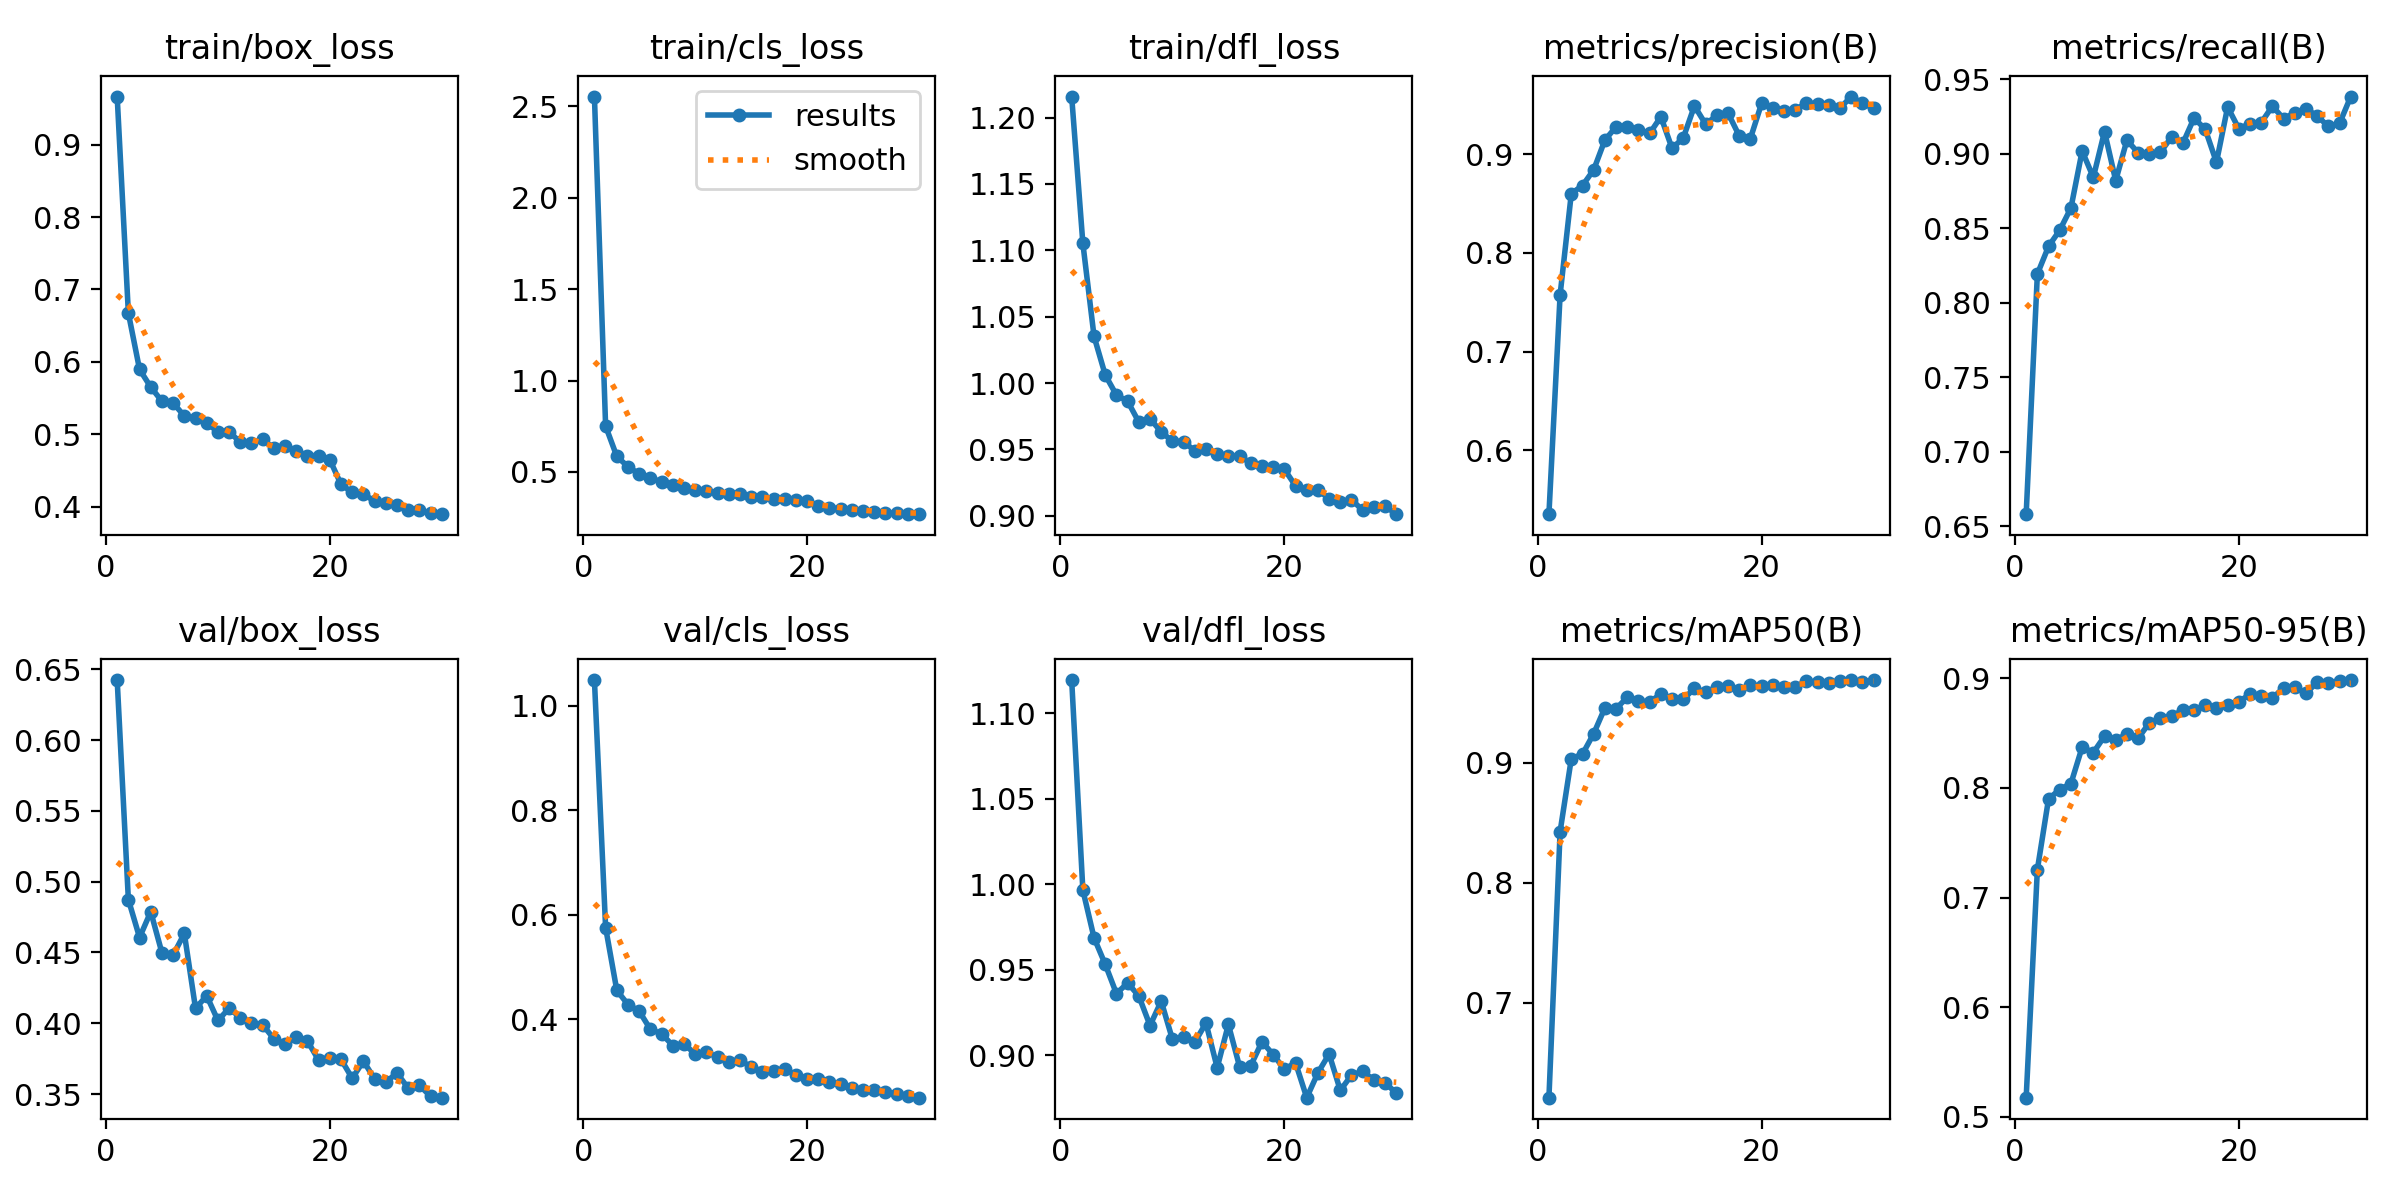

Data behind this chart, as committed beside it:
epoch, time, train/box_loss, train/cls_loss, train/dfl_loss, metrics/precision(B), metrics/recall(B), metrics/mAP50(B), metrics/mAP50-95(B), val/box_loss, val/cls_loss, val/dfl_loss, lr/pg0, lr/pg1, lr/pg2
1, 21.59, 0.9664, 2.554, 1.216, 0.535, 0.6583, 0.6208, 0.5175, 0.6424, 1.049, 1.119, 0.0002999, 0.0002999, 0.0002999
2, 28.52, 0.6673, 0.7508, 1.105, 0.7576, 0.8193, 0.8427, 0.7255, 0.4874, 0.5754, 0.9964, 0.000583, 0.000583, 0.000583
3, 35.03, 0.5894, 0.585, 1.035, 0.8602, 0.8378, 0.9034, 0.79, 0.4606, 0.4556, 0.9685, 0.0008461, 0.0008461, 0.0008461
4, 41.56, 0.5651, 0.5285, 1.006, 0.8684, 0.8487, 0.9072, 0.7984, 0.4788, 0.4285, 0.953, 0.000819, 0.000819, 0.000819
5, 47.92, 0.5454, 0.4892, 0.9909, 0.8843, 0.8636, 0.9242, 0.8039, 0.4497, 0.4158, 0.9359, 0.000789, 0.000789, 0.000789
6, 54.25, 0.5431, 0.4695, 0.9863, 0.9145, 0.9018, 0.9457, 0.8371, 0.4481, 0.3811, 0.9422, 0.000759, 0.000759, 0.000759
7, 60.51, 0.5251, 0.4433, 0.9706, 0.928, 0.8841, 0.9451, 0.8321, 0.4635, 0.3726, 0.9345, 0.000729, 0.000729, 0.000729
8, 66.74, 0.5229, 0.4304, 0.9731, 0.9283, 0.9148, 0.9545, 0.8471, 0.4105, 0.3502, 0.9173, 0.000699, 0.000699, 0.000699
9, 72.75, 0.5154, 0.4132, 0.9632, 0.9246, 0.8819, 0.9515, 0.8439, 0.4194, 0.3531, 0.9315, 0.000669, 0.000669, 0.000669
10, 78.74, 0.5032, 0.4011, 0.9562, 0.9212, 0.9091, 0.9504, 0.8487, 0.402, 0.3342, 0.9092, 0.000639, 0.000639, 0.000639
11, 84.72, 0.5032, 0.3961, 0.9559, 0.9382, 0.9006, 0.9575, 0.8452, 0.4105, 0.3372, 0.9107, 0.000609, 0.000609, 0.000609
12, 90.65, 0.489, 0.3861, 0.9488, 0.9062, 0.8997, 0.9531, 0.8592, 0.404, 0.3281, 0.9075, 0.000579, 0.000579, 0.000579
13, 96.58, 0.4874, 0.3785, 0.9499, 0.9166, 0.901, 0.9529, 0.8637, 0.4005, 0.3188, 0.9187, 0.000549, 0.000549, 0.000549
14, 102.6, 0.4935, 0.3801, 0.9465, 0.9492, 0.9113, 0.9619, 0.8655, 0.3989, 0.3217, 0.8926, 0.000519, 0.000519, 0.000519
15, 108.6, 0.4804, 0.3653, 0.9453, 0.9307, 0.9069, 0.959, 0.8708, 0.389, 0.3097, 0.9179, 0.000489, 0.000489, 0.000489
16, 114.7, 0.4835, 0.3638, 0.9448, 0.9396, 0.9239, 0.9629, 0.871, 0.3851, 0.3004, 0.8932, 0.000459, 0.000459, 0.000459
17, 120.7, 0.4762, 0.3543, 0.9398, 0.9419, 0.9163, 0.9641, 0.8753, 0.3903, 0.3012, 0.8938, 0.000429, 0.000429, 0.000429
18, 126.8, 0.4701, 0.3497, 0.9373, 0.9189, 0.8942, 0.9605, 0.8728, 0.3875, 0.3052, 0.9077, 0.0003991, 0.0003991, 0.0003991
19, 132.8, 0.4696, 0.3483, 0.9364, 0.9161, 0.9313, 0.9647, 0.8755, 0.3739, 0.2941, 0.9003, 0.0003691, 0.0003691, 0.0003691
20, 138.8, 0.4646, 0.3406, 0.9351, 0.9517, 0.9167, 0.9637, 0.8787, 0.3757, 0.2854, 0.8917, 0.0003391, 0.0003391, 0.0003391
21, 146, 0.4307, 0.314, 0.9226, 0.947, 0.9202, 0.9644, 0.8852, 0.3745, 0.2853, 0.8955, 0.0003091, 0.0003091, 0.0003091
22, 152.5, 0.4195, 0.3029, 0.9194, 0.9442, 0.9208, 0.9633, 0.884, 0.3611, 0.2806, 0.8751, 0.0002791, 0.0002791, 0.0002791
23, 158.9, 0.4177, 0.2995, 0.9193, 0.9453, 0.9319, 0.9634, 0.8819, 0.3733, 0.2772, 0.8896, 0.0002491, 0.0002491, 0.0002491
24, 165.3, 0.4071, 0.2923, 0.913, 0.9522, 0.9234, 0.9678, 0.8911, 0.3607, 0.2697, 0.9006, 0.0002191, 0.0002191, 0.0002191
25, 171.8, 0.4055, 0.2868, 0.9105, 0.9512, 0.9274, 0.9673, 0.8917, 0.3584, 0.2648, 0.8793, 0.0001891, 0.0001891, 0.0001891
26, 178.2, 0.4016, 0.2824, 0.9122, 0.9504, 0.93, 0.9666, 0.8861, 0.3648, 0.2648, 0.8883, 0.0001591, 0.0001591, 0.0001591
27, 184.6, 0.3951, 0.2758, 0.9041, 0.9467, 0.9253, 0.9685, 0.8965, 0.3541, 0.262, 0.8905, 0.0001291, 0.0001291, 0.0001291
28, 191.1, 0.3947, 0.2751, 0.907, 0.9587, 0.9182, 0.9689, 0.896, 0.3562, 0.257, 0.8854, 9.9081e-05, 9.9081e-05, 9.9081e-05
29, 197.5, 0.3911, 0.2696, 0.9073, 0.9518, 0.9203, 0.9676, 0.8973, 0.3483, 0.2535, 0.8838, 6.9084e-05, 6.9084e-05, 6.9084e-05
30, 203.9, 0.3895, 0.269, 0.9012, 0.9471, 0.9383, 0.9687, 0.8983, 0.3474, 0.2505, 0.8777, 3.9087e-05, 3.9087e-05, 3.9087e-05
